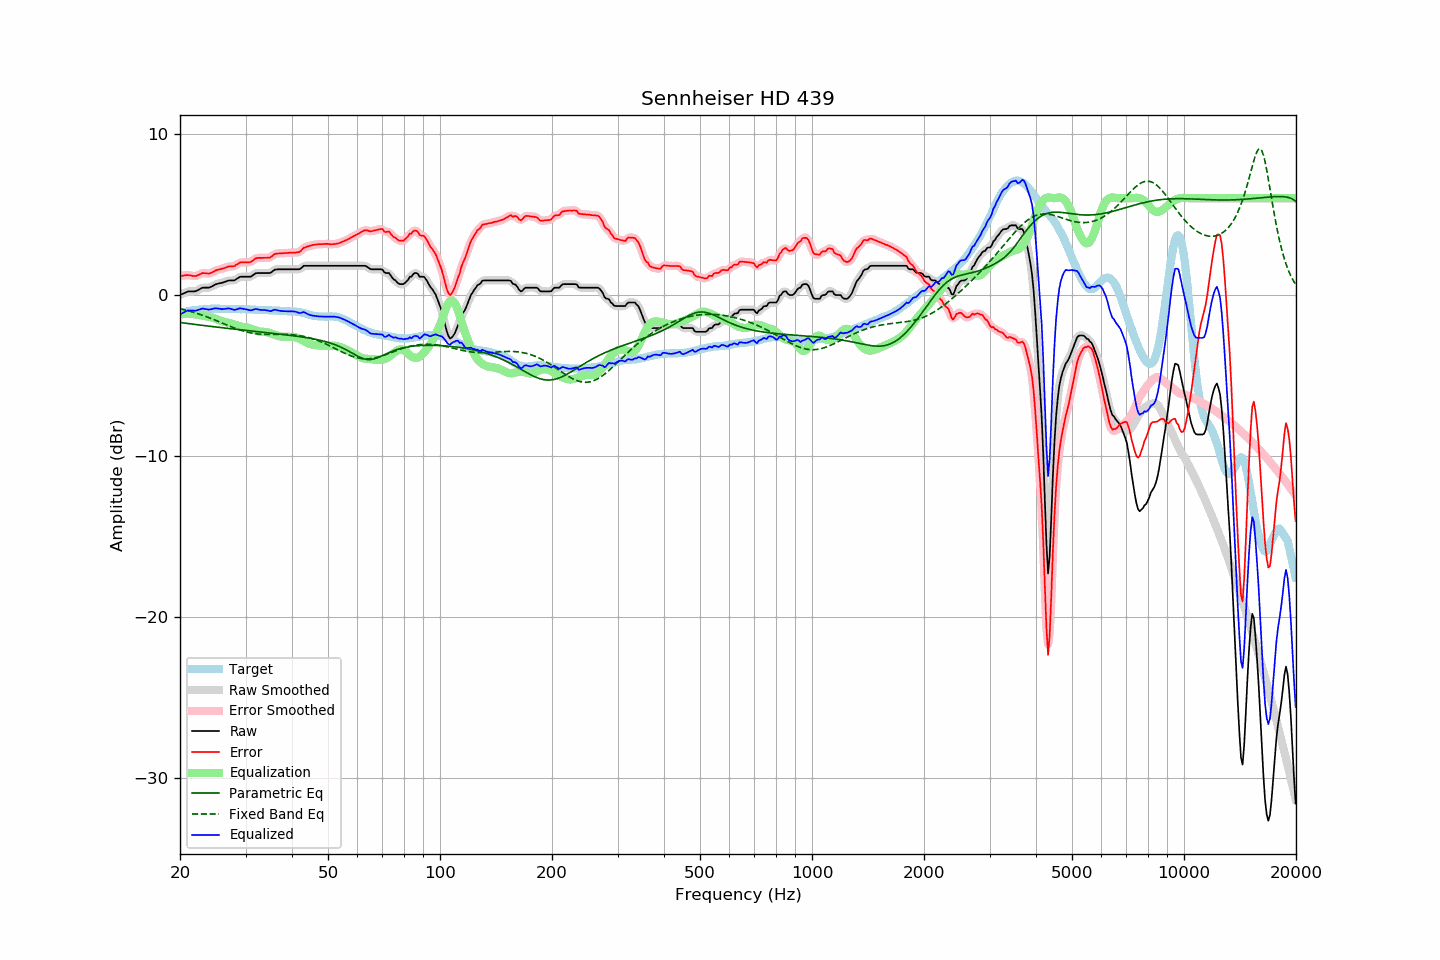

The data file committed next to this chart (first rows):
frequency, raw, error, smoothed, error_smoothed, equalization, parametric_eq, fixed_band_eq, equalized_raw, equalized_smoothed, target
20.00, -0.01, 1.17, -0.02, 1.17, -1.21, -1.72, -0.86, -1.23, -1.23, -1.19
20.20, 0.04, 1.18, 0.04, 1.19, -1.20, -1.73, -0.88, -1.16, -1.16, -1.15
20.40, 0.08, 1.19, 0.09, 1.20, -1.19, -1.74, -0.91, -1.12, -1.11, -1.12
20.61, 0.12, 1.21, 0.13, 1.21, -1.19, -1.76, -0.93, -1.06, -1.06, -1.09
20.81, 0.18, 1.22, 0.17, 1.22, -1.18, -1.77, -0.96, -1.01, -1.01, -1.05
21.02, 0.22, 1.22, 0.20, 1.22, -1.18, -1.78, -0.99, -0.97, -0.98, -1.01
21.23, 0.22, 1.21, 0.22, 1.21, -1.19, -1.80, -1.02, -0.97, -0.97, -1.00
21.44, 0.22, 1.19, 0.22, 1.19, -1.19, -1.81, -1.04, -0.98, -0.97, -0.98
21.66, 0.22, 1.18, 0.21, 1.17, -1.19, -1.82, -1.07, -0.98, -0.98, -0.96
21.87, 0.22, 1.17, 0.22, 1.17, -1.20, -1.83, -1.10, -0.99, -0.98, -0.95
22.09, 0.24, 1.17, 0.24, 1.18, -1.22, -1.85, -1.14, -0.98, -0.97, -0.93
22.31, 0.29, 1.22, 0.28, 1.21, -1.23, -1.86, -1.17, -0.95, -0.95, -0.93
22.54, 0.33, 1.26, 0.34, 1.26, -1.25, -1.87, -1.20, -0.92, -0.91, -0.92
22.76, 0.40, 1.31, 0.39, 1.31, -1.27, -1.88, -1.24, -0.88, -0.88, -0.91
22.99, 0.45, 1.36, 0.43, 1.34, -1.29, -1.90, -1.27, -0.85, -0.86, -0.91
23.22, 0.45, 1.35, 0.45, 1.35, -1.31, -1.91, -1.31, -0.87, -0.86, -0.90
23.45, 0.45, 1.34, 0.45, 1.34, -1.33, -1.92, -1.34, -0.88, -0.88, -0.89
23.69, 0.45, 1.33, 0.44, 1.33, -1.35, -1.93, -1.38, -0.90, -0.90, -0.88
23.92, 0.45, 1.32, 0.46, 1.33, -1.37, -1.94, -1.42, -0.92, -0.91, -0.87
24.16, 0.49, 1.35, 0.49, 1.35, -1.39, -1.96, -1.46, -0.90, -0.90, -0.86
24.40, 0.54, 1.39, 0.53, 1.39, -1.41, -1.97, -1.50, -0.87, -0.88, -0.85
24.65, 0.59, 1.45, 0.59, 1.45, -1.44, -1.98, -1.53, -0.86, -0.85, -0.86
24.89, 0.65, 1.51, 0.64, 1.50, -1.48, -1.99, -1.58, -0.83, -0.84, -0.86
25.14, 0.68, 1.54, 0.68, 1.54, -1.52, -2.00, -1.62, -0.84, -0.84, -0.86
25.39, 0.71, 1.57, 0.70, 1.57, -1.56, -2.02, -1.66, -0.85, -0.85, -0.87
25.65, 0.73, 1.59, 0.72, 1.59, -1.60, -2.03, -1.70, -0.87, -0.87, -0.87
25.91, 0.75, 1.62, 0.75, 1.62, -1.63, -2.04, -1.74, -0.89, -0.88, -0.88
26.16, 0.78, 1.64, 0.78, 1.65, -1.66, -2.05, -1.78, -0.89, -0.88, -0.87
26.43, 0.82, 1.68, 0.82, 1.69, -1.68, -2.06, -1.82, -0.87, -0.87, -0.87
26.69, 0.86, 1.72, 0.85, 1.72, -1.70, -2.07, -1.87, -0.85, -0.85, -0.87
26.96, 0.89, 1.75, 0.88, 1.75, -1.72, -2.09, -1.91, -0.84, -0.84, -0.87
27.23, 0.90, 1.77, 0.89, 1.76, -1.75, -2.10, -1.95, -0.85, -0.85, -0.87
27.50, 0.90, 1.77, 0.89, 1.76, -1.78, -2.11, -1.99, -0.88, -0.89, -0.87
27.77, 0.90, 1.78, 0.90, 1.78, -1.81, -2.12, -2.03, -0.92, -0.91, -0.88
28.05, 0.91, 1.79, 0.92, 1.81, -1.85, -2.13, -2.07, -0.94, -0.92, -0.88
28.33, 0.98, 1.87, 0.97, 1.86, -1.88, -2.14, -2.10, -0.90, -0.91, -0.89
28.62, 1.03, 1.92, 1.04, 1.93, -1.91, -2.15, -2.14, -0.88, -0.88, -0.88
28.90, 1.11, 1.99, 1.09, 1.98, -1.94, -2.16, -2.17, -0.84, -0.85, -0.88
29.19, 1.13, 2.02, 1.12, 2.01, -1.97, -2.18, -2.21, -0.84, -0.85, -0.90
29.48, 1.13, 2.01, 1.13, 2.02, -1.99, -2.19, -2.24, -0.86, -0.86, -0.89
29.78, 1.13, 2.01, 1.13, 2.02, -2.01, -2.20, -2.27, -0.88, -0.88, -0.89
30.08, 1.13, 2.01, 1.13, 2.02, -2.02, -2.21, -2.29, -0.90, -0.90, -0.89
30.38, 1.13, 2.02, 1.12, 2.02, -2.04, -2.22, -2.32, -0.92, -0.92, -0.90
30.68, 1.13, 2.03, 1.12, 2.03, -2.07, -2.23, -2.34, -0.94, -0.94, -0.90
30.99, 1.13, 2.04, 1.15, 2.05, -2.10, -2.24, -2.36, -0.97, -0.95, -0.91
31.30, 1.19, 2.11, 1.20, 2.11, -2.13, -2.25, -2.38, -0.94, -0.94, -0.91
31.61, 1.27, 2.18, 1.26, 2.18, -2.17, -2.26, -2.40, -0.91, -0.91, -0.91
31.93, 1.33, 2.26, 1.32, 2.25, -2.21, -2.27, -2.41, -0.88, -0.89, -0.93
32.24, 1.36, 2.29, 1.35, 2.28, -2.25, -2.28, -2.42, -0.89, -0.89, -0.94
32.57, 1.36, 2.29, 1.36, 2.30, -2.27, -2.29, -2.43, -0.92, -0.91, -0.94
32.89, 1.36, 2.30, 1.36, 2.30, -2.29, -2.31, -2.44, -0.93, -0.93, -0.94
33.22, 1.36, 2.30, 1.36, 2.30, -2.30, -2.32, -2.45, -0.94, -0.94, -0.94
33.55, 1.36, 2.30, 1.36, 2.30, -2.30, -2.33, -2.45, -0.94, -0.94, -0.94
33.89, 1.36, 2.30, 1.36, 2.30, -2.30, -2.34, -2.46, -0.95, -0.95, -0.94
34.23, 1.36, 2.30, 1.35, 2.30, -2.32, -2.35, -2.46, -0.96, -0.97, -0.95
34.57, 1.36, 2.31, 1.35, 2.30, -2.34, -2.36, -2.46, -0.98, -0.99, -0.96
34.92, 1.36, 2.32, 1.37, 2.33, -2.37, -2.37, -2.46, -1.02, -1.00, -0.96
35.27, 1.41, 2.38, 1.42, 2.39, -2.41, -2.38, -2.46, -0.99, -0.98, -0.96
35.62, 1.50, 2.47, 1.49, 2.46, -2.45, -2.39, -2.46, -0.95, -0.96, -0.97
35.97, 1.57, 2.54, 1.55, 2.52, -2.49, -2.40, -2.46, -0.92, -0.94, -0.98
... 635 more rows
